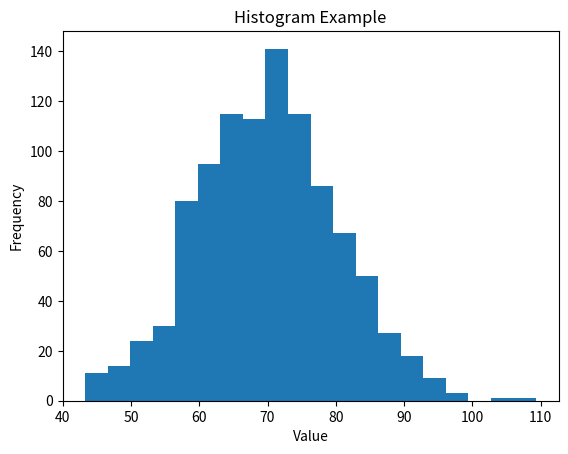

Recreate this plot in Python.
import matplotlib.pyplot as plt
import numpy as np

data = np.random.normal(70, 10, 1000)

plt.hist(data, bins=20)

plt.xlabel('Value')
plt.ylabel('Frequency')
plt.title('Histogram Example')

plt.show()
